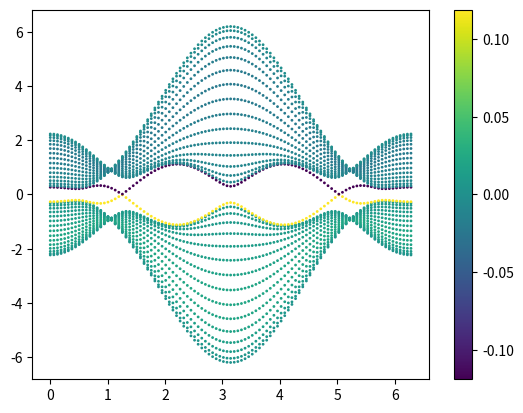

Here is the Python script that generated this plot:
# -*- coding: utf-8 -*-
"""
Created on Thu Jul 19 10:48:01 2018

@author: aleksandra
"""

# Calculate edge states in Hopf insulator
# Consider system infinite in x and y directions and finite in z direction
# Hamiltonian depends on (kx,ky,z)

import numpy as np
from math import pi
import matplotlib.pyplot as plt
from mpl_toolkits.mplot3d import Axes3D

# Parameters
h=0.5
t=1

Nx=101
Ny=101
Nz=16

kx = np.linspace(0, 2*pi, Nx)
ky = np.linspace(0, 2*pi, Ny)

[kkx, kky] = np.meshgrid(kx, ky, indexing = 'ij')

# Define the shape of Hamiltonian
H = np.zeros((Nx, Ny, 2 * Nz, 2 * Nz), dtype = complex)

# Construct blockes for Hopf Hamiltonian
A = (np.power(np.sin(kkx), 2) + t**2 * np.power(np.sin(kky), 2) - 
     np.power(np.cos(kkx) + np.cos(kky) + h, 2) - 1)
B = - np.cos(kkx) - np.cos(kky) - h
C = 2 * np.multiply(t * np.sin(kky) + 1j * np.sin(kkx), 
                np.cos(kkx) + np.cos(kky) + h)
D = 2 * t * np.sin(kky) + 1j * np.sin(kkx)

E = np.stack((np.stack((A, np.conj(C)), axis = -1), 
              np.stack((C, -A), axis = -1)), axis = -1)

Delta = np.stack((np.stack((B, np.zeros((Nx, Ny))), axis = -1), 
              np.stack((D, -B), axis = -1)), axis = -1)

# Construct Hamiltonian for all Nz sites from these blockes
H[:, :, 0:2, 0:2] = E
for nz in range(0, Nz-1):
    H[:, :, 2*nz + 2 : 2*nz + 4, 2*nz + 2 : 2*nz + 4] = E
    H[:, :, 2*nz : 2*nz + 2, 2*nz + 2 : 2*nz + 4] = Delta
    H[:, :, 2*nz + 2 : 2*nz + 4, 2*nz : 2*nz + 2] = (
            np.transpose(np.conj(Delta), (0, 1, 3, 2)))
   
# Calculate eigenvalues and eigenvectors of H-Hopf
[Energy, States] = np.linalg.eigh(H)

# Set weight of eigenstates to define which are edge states
# Weight multiplier
lamb = 1
zline = np.arange(2 * Nz)
weight = np.exp(-lamb * zline)
# Left eigenstate
L = np.sum(np.multiply(np.power(np.abs(States),2), 
    weight[np.newaxis, np.newaxis, :, np.newaxis]), axis = (0, 1, 2))/Nx/Ny
# Right eigenstate
R = np.sum(np.multiply(np.power(np.abs(States),2), 
    np.flip(weight[np.newaxis, np.newaxis, :, np.newaxis], axis=-2)), 
    axis = (0, 1, 2))/Nx/Ny
print(L.shape)
#fig = plt.figure()
#ax = fig.add_subplot(111, projection='3d')
#ax.plot_surface(kkx, kky, Energy[:, :, 15])
#ax.plot_surface(kkx, kky, Energy[:, :, 16])
#plt.show()
kxrep = np.transpose(np.tile(kx, (2 * Nz, 1)))
kyrep = np.transpose(np.tile(ky, (2 * Nz, 1)))
Lrepx = np.tile(L, (Nx, 1))
Lrepy = np.tile(L, (Ny, 1))
Rrepx = np.tile(R, (Nx, 1))
Rrepy = np.tile(R, (Ny, 1))
fig = plt.figure()
plt.scatter(kxrep, Energy[:, 50, :], c = Lrepx - Rrepx, s = 1, cmap='viridis')
plt.colorbar()

#fig = plt.figure()
#plt.plot(kx, Energy[0, :, :], color = L - R)

